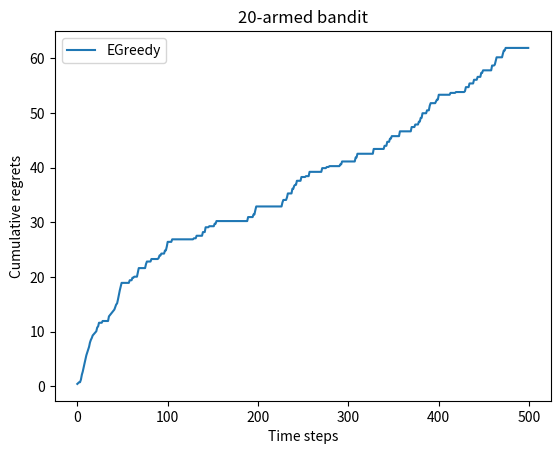

This figure's Python source:

'''
多臂老虎机
由k个老虎机，要判断我拉动哪个的效益最好。
我要执行n次，每轮我都计算一个分数，来表示悔恨值（我把每轮最好的结果当作我的目标值，当前实际结果与目标值的差值就是悔恨值）

过程（伪代码）：
for i in N:
    score_i = score_i-1+(A_i)/N_ai
'''
import numpy as np;
import matplotlib.pyplot as plt
# 老虎机
class BernoulliBandit():
    # k指的是拉杆个数
    def __init__(self,k):
        # 初始化k个获奖概率不同的老虎机
        self.bb_machine = np.random.uniform(size = k)
        # 记录概率最高的老虎机(记录索引值)
        self.best_machine = np.argmax(self.bb_machine)
        # 记录概率值
        self.best_machine_score = self.bb_machine[self.best_machine]
        # 记录k值
        self.k = k
    def get_score(self,i):
        if np.random.rand()<self.bb_machine[i]:
            return 1
        else:
            return 0
# 老虎机测试
# np.random.seed(1)
# k = 10
# bb = BernoulliBandit(k)
# print("老虎机获胜概率最大的机器是%d"%bb.best_mechine)
# print("概率是%.4f"%bb.best_machine_score)

# 解决方案
class Solver():
    def __init__(self,bb):
        # 记录老虎机
        self.bb = bb
        # 记录悔过值
        self.regret_val  = 0

        # 记录行为
        self.action = []
        # 记录每步的悔恨
        self.regrets = []
        # 每根拉杆的次数
        self.count = np.zeros(bb.k)

    def cal_regret(self,k):
        self.regret_val += self.bb.bb_machine[self.bb.best_machine] - self.bb.bb_machine[k]
        self.regrets.append(self.regret_val)

        

    def run_one_step(self):
        raise NotImplementedError

    def run(self,total_step):
        for i in range(total_step):
            k = self.run_one_step()
            self.count[k]+=1
            self.cal_regret(k)
            self.action.append(k)
            
            
            
'''
方法一：ε-贪心
使用ε作为一个概率，当大于概率值时，拉动估值最大的拉杆（利用过程），当小于概率值时，随机拉动杠杆（探索过程）
'''
class EGreedy(Solver):
    def __init__(self,bb,e = 0.01, init_pro = 1.0):
        super(EGreedy,self).__init__(bb)

        # 记录拉杆权重
        self.evaluation = np.array([init_pro]*self.bb.k)
        # 记录e值
        self.e = e
    def run_one_step(self):
        # 判断概率
        if np.random.random()>self.e:
            k = np.argmax(self.evaluation)
        else:
            k = np.random.randint(0,self.bb.k)
        # 更新权重值
        r = self.bb.get_score(k)
        self.evaluation[k] += 1./(self.count[k]+1)* (r-self.evaluation[k])
            
        return k
# 绘图函数
def plot_results(solvers, solver_names):
    """生成累积懊悔随时间变化的图像。输入solvers是一个列表,列表中的每个元素是一种特定的策略。
    而solver_names也是一个列表,存储每个策略的名称"""
    for idx, solver in enumerate(solvers):
        time_list = range(len(solver.regrets))
        plt.plot(time_list, solver.regrets, label=solver_names[idx])
    plt.xlabel('Time steps')
    plt.ylabel('Cumulative regrets')
    plt.title('%d-armed bandit' % solvers[0].bb.k)
    plt.legend()
    plt.show()
# test
np.random.seed(1)
# 初始化老虎机
k = 20
bb = BernoulliBandit(k)
e = 0.2
egreedy = EGreedy(bb,e)
egreedy.run(500)
print('epsilon-贪婪算法的累积懊悔为：', egreedy.regrets)
plot_results([egreedy], ["EGreedy"])



